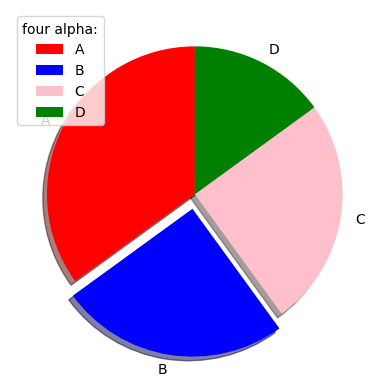

Recreate this plot in Python.
import matplotlib
import matplotlib.pyplot as plt
import numpy as ny
matplotlib.rcParams['font.sans-serif'] = ['KaiTi']#设置字体

'''
xpoints = ny.array([1,2,6,10])
ypoints = ny.array([10,5,4,6])

plt.subplot(1,2,1)#多图，一行两列,第三个数是索引
plt.plot(xpoints,ypoints, 'o:r')#(color linestyle linewidth)

plt.title("函数图像")
plt.xlabel("X")
plt.ylabel("Y")
plt.grid()#网格

x2 = ny.array([1,2,3,4,5])
y2 = ny.array([2,6,7,10,1])

plt.subplot(1,2,2)
plt.plot(x2,y2,color = red,linestyle = : )
plt.title("函数图像2")
plt.xlabel("X")
plt.ylabel("Y")
plt.grid()

plt.suptitle("NB")#整张图大标题
'''

'''
x = ny.array([1,2,5,11,9,6,3,5,2,5,3,6,8])
y = ny.array([20,40,50,6,80,40,67,89,94,57,28,79,55])
colors = ny.array([0,10,20,30,40,50,60,70,80,90,100])

plt.scatter( x , y , c = colors , cmap='viridis')
plt.colorbar()#颜色图
#plt.scatter(x,y)#散点图
plt.show()
'''

'''
#柱状图
x = ny.array(["A","B","C","D"])
y = ny.array([9,1,10,4])
plt.bar(x,y)#竖直柱状图 color = "颜色" ，width = k
plt.barh(x,y)#水平柱状图 heigh = k 
plt.show()
'''

'''
#直方图
x = ny.random.normal(170,10,250)#创造均值为170，方差为10，250个数据
plt.hist(x)#直方图
plt.show()
'''

#饼图
y = ny.array([35,25,25,15])
mylabels = (["A","B","C","D"])
mycolors = (["red","blue","pink","green"])
myexplode = ([0,0.1,0,0])

plt.pie(y , labels = mylabels , colors = mycolors , startangle = 90 , explode = myexplode , shadow = True)#标签，颜色，起始角度,突出,阴影
plt.legend(title = "four alpha:")#图例
plt.show()
